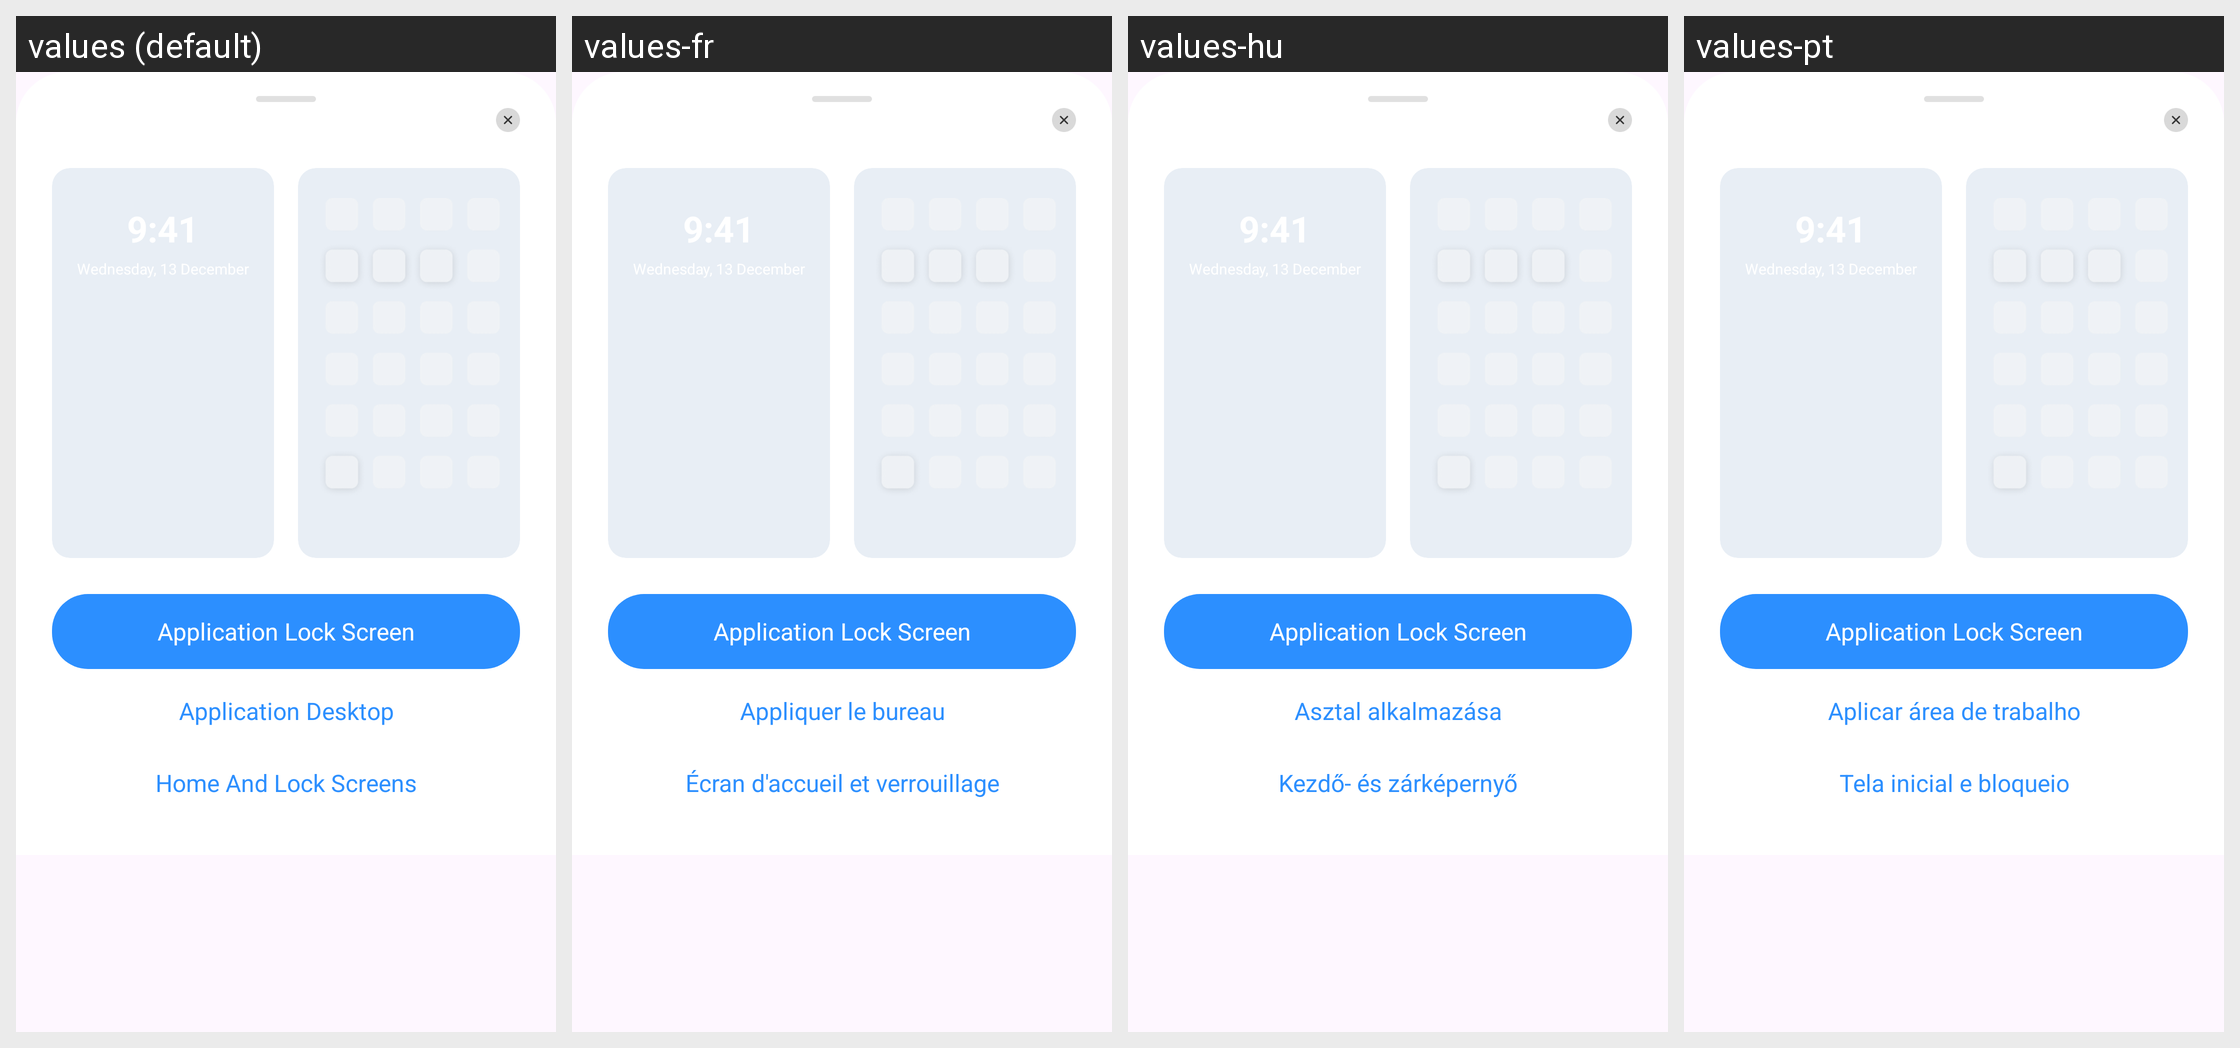

Locale-by-locale string values for the Android screen shown in this grid:
Android screen res/layout/dialog_wallpaper_setting.xml rendered under 4 locales, left to right: values (default), values-fr, values-hu, values-pt. Device: Nexus 5 (rendered at 1080×1920; each locale shown at half size, 540×960, under a caption strip naming it); theme Theme.MyApplication.
Other locales in the repository, not shown: values-de, values-el, values-es, values-hi, values-it, values-ja, values-ko, values-nl, values-pl, values-ru, values-sv, values-th, values-tr, values-vi, values-zh, values-zh-rTW.
Strings drawn on this screen, with the default value and each locale's value (text and hints the layout hard-codes, and strings that could not be matched under every locale, appear in the picture but are not listed):

wallpaper_setting_lock
  values: Application Lock Screen
  values-fr: Application Lock Screen
  values-hu: Application Lock Screen
  values-pt: Application Lock Screen

wallpaper_setting_desktop
  values: Application Desktop
  values-fr: Appliquer le bureau
  values-hu: Asztal alkalmazása
  values-pt: Aplicar área de trabalho

wallpaper_setting_both
  values: Home And Lock Screens
  values-fr: Écran d'accueil et verrouillage
  values-hu: Kezdő- és zárképernyő
  values-pt: Tela inicial e bloqueio
